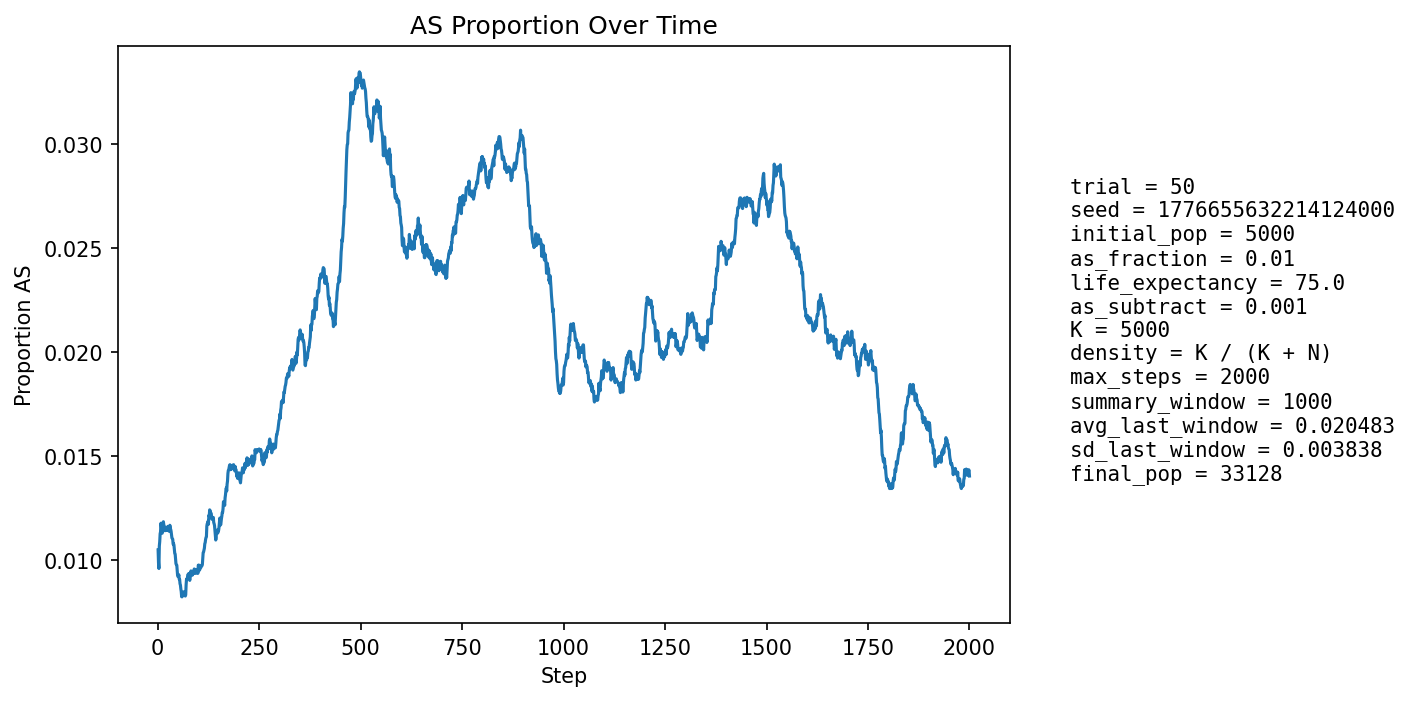

Data behind this chart, as committed beside it:
step, population_size, births, newborn_AA, newborn_AS, newborn_SS, prop_newborn_AA, prop_newborn_AS, prop_newborn_SS, prop_repro_AA, prop_repro_AS, prop_AS_population
1, 5913, 1230, 1218, 12, 0, 0.9902, 0.009756, 0.0, 0.9906, 0.009353, 0.01049
2, 6695, 1128, 1123, 5, 0, 0.9956, 0.004433, 0.0, 0.9903, 0.009748, 0.009858
3, 7403, 1053, 1046, 7, 0, 0.9934, 0.006648, 0.0, 0.9903, 0.009744, 0.009591
4, 8059, 1000, 983, 17, 0, 0.983, 0.017, 0.0, 0.9871, 0.0129, 0.01067
5, 9000, 1286, 1271, 15, 0, 0.9883, 0.01166, 0.0, 0.9878, 0.01221, 0.01089
6, 10124, 1478, 1460, 18, 0, 0.9878, 0.01218, 0.0, 0.9896, 0.01039, 0.01126
7, 11359, 1600, 1581, 19, 0, 0.9881, 0.01188, 0.0, 0.9903, 0.009713, 0.01136
8, 12661, 1677, 1653, 24, 0, 0.9857, 0.01431, 0.0, 0.9891, 0.01094, 0.01177
9, 14095, 1814, 1795, 19, 0, 0.9895, 0.01047, 0.0, 0.9888, 0.01124, 0.01164
10, 15669, 1966, 1947, 19, 0, 0.9903, 0.009664, 0.0, 0.9885, 0.01145, 0.01142
11, 17368, 2110, 2089, 21, 0, 0.99, 0.009953, 0.0, 0.9884, 0.01158, 0.01129
12, 19163, 2231, 2200, 30, 1, 0.9861, 0.01345, 0.0004482, 0.9887, 0.01132, 0.01158
13, 20876, 2182, 2153, 29, 0, 0.9867, 0.01329, 0.0, 0.9887, 0.01129, 0.01178
14, 22552, 2193, 2166, 27, 0, 0.9877, 0.01231, 0.0, 0.9884, 0.01163, 0.01184
15, 24203, 2243, 2221, 22, 0, 0.9902, 0.009808, 0.0, 0.9883, 0.01173, 0.01169
16, 25824, 2317, 2291, 26, 0, 0.9888, 0.01122, 0.0, 0.9883, 0.01168, 0.01162
17, 27326, 2333, 2306, 27, 0, 0.9884, 0.01157, 0.0, 0.9881, 0.01189, 0.0116
18, 28670, 2329, 2309, 20, 0, 0.9914, 0.008587, 0.0, 0.988, 0.01195, 0.01141
19, 29861, 2327, 2298, 29, 0, 0.9875, 0.01246, 0.0, 0.9883, 0.01168, 0.01152
20, 30945, 2334, 2309, 25, 0, 0.9893, 0.01071, 0.0, 0.9886, 0.01137, 0.01147
21, 31931, 2332, 2303, 29, 0, 0.9876, 0.01244, 0.0, 0.9885, 0.01151, 0.01156
22, 32799, 2316, 2293, 23, 0, 0.9901, 0.009931, 0.0, 0.9887, 0.01134, 0.01143
23, 33519, 2290, 2258, 31, 1, 0.986, 0.01354, 0.0004367, 0.9883, 0.01167, 0.01155
24, 34082, 2260, 2237, 23, 0, 0.9898, 0.01018, 0.0, 0.9887, 0.01131, 0.01144
25, 34516, 2246, 2214, 32, 0, 0.9858, 0.01425, 0.0, 0.9888, 0.01122, 0.01162
26, 34831, 2236, 2215, 21, 0, 0.9906, 0.009392, 0.0, 0.9891, 0.01092, 0.01143
27, 35038, 2224, 2195, 29, 0, 0.987, 0.01304, 0.0, 0.9886, 0.0114, 0.01159
28, 35145, 2205, 2187, 18, 0, 0.9918, 0.008163, 0.0, 0.9887, 0.01127, 0.01138
29, 35170, 2189, 2164, 25, 0, 0.9886, 0.01142, 0.0, 0.9884, 0.01161, 0.0114
30, 35135, 2176, 2141, 35, 0, 0.9839, 0.01608, 0.0, 0.9883, 0.01173, 0.01167
31, 35059, 2166, 2148, 18, 0, 0.9917, 0.00831, 0.0, 0.9882, 0.01179, 0.01147
32, 34946, 2154, 2128, 26, 0, 0.9879, 0.01207, 0.0, 0.9885, 0.01147, 0.01147
33, 34806, 2143, 2124, 19, 0, 0.9911, 0.008866, 0.0, 0.9887, 0.01133, 0.01138
34, 34637, 2134, 2116, 18, 0, 0.9916, 0.008435, 0.0, 0.9879, 0.01213, 0.01123
35, 34452, 2128, 2109, 19, 0, 0.9911, 0.008929, 0.0, 0.9886, 0.01144, 0.01106
36, 34267, 2125, 2102, 23, 0, 0.9892, 0.01082, 0.0, 0.9883, 0.01169, 0.01103
37, 34084, 2123, 2100, 23, 0, 0.9892, 0.01083, 0.0, 0.989, 0.01098, 0.011
38, 33908, 2120, 2103, 17, 0, 0.992, 0.008019, 0.0, 0.9891, 0.01086, 0.01076
39, 33740, 2118, 2092, 26, 0, 0.9877, 0.01228, 0.0, 0.9897, 0.01031, 0.01079
40, 33591, 2118, 2093, 24, 1, 0.9882, 0.01133, 0.0004721, 0.9893, 0.01067, 0.01072
41, 33459, 2118, 2101, 17, 0, 0.992, 0.008026, 0.0, 0.9895, 0.01052, 0.01049
42, 33345, 2118, 2100, 17, 1, 0.9915, 0.008026, 0.0004721, 0.9905, 0.009514, 0.01032
43, 33248, 2119, 2095, 24, 0, 0.9887, 0.01133, 0.0, 0.99, 0.01003, 0.01029
44, 33163, 2119, 2104, 15, 0, 0.9929, 0.007079, 0.0, 0.9901, 0.009931, 0.01004
45, 33091, 2121, 2105, 16, 0, 0.9925, 0.007544, 0.0, 0.9902, 0.009822, 0.009821
46, 33036, 2123, 2103, 20, 0, 0.9906, 0.009421, 0.0, 0.9902, 0.00977, 0.009777
47, 32993, 2125, 2102, 23, 0, 0.9892, 0.01082, 0.0, 0.9899, 0.01008, 0.00976
48, 32958, 2126, 2109, 17, 0, 0.992, 0.007996, 0.0, 0.9903, 0.009655, 0.009527
49, 32938, 2128, 2115, 13, 0, 0.9939, 0.006109, 0.0, 0.9907, 0.009284, 0.00926
50, 32927, 2130, 2112, 18, 0, 0.9915, 0.008451, 0.0, 0.9905, 0.009468, 0.009202
51, 32923, 2131, 2109, 22, 0, 0.9897, 0.01032, 0.0, 0.9907, 0.009279, 0.009203
52, 32926, 2132, 2110, 22, 0, 0.9897, 0.01032, 0.0, 0.9912, 0.008842, 0.009294
53, 32936, 2133, 2121, 12, 0, 0.9944, 0.005626, 0.0, 0.9913, 0.008651, 0.009078
54, 32947, 2135, 2113, 22, 0, 0.9897, 0.0103, 0.0, 0.9913, 0.008706, 0.009075
55, 32961, 2135, 2121, 14, 0, 0.9934, 0.006557, 0.0, 0.9914, 0.008577, 0.008859
56, 32977, 2136, 2118, 18, 0, 0.9916, 0.008427, 0.0, 0.9911, 0.008941, 0.008794
57, 32995, 2137, 2123, 14, 0, 0.9934, 0.006551, 0.0, 0.9913, 0.008688, 0.008607
58, 33013, 2137, 2120, 17, 0, 0.992, 0.007955, 0.0, 0.9912, 0.008804, 0.008482
59, 33032, 2138, 2127, 11, 0, 0.9949, 0.005145, 0.0, 0.9917, 0.008307, 0.008234
60, 33050, 2138, 2121, 17, 0, 0.992, 0.007951, 0.0, 0.9916, 0.008363, 0.00823
... 1,940 more rows
